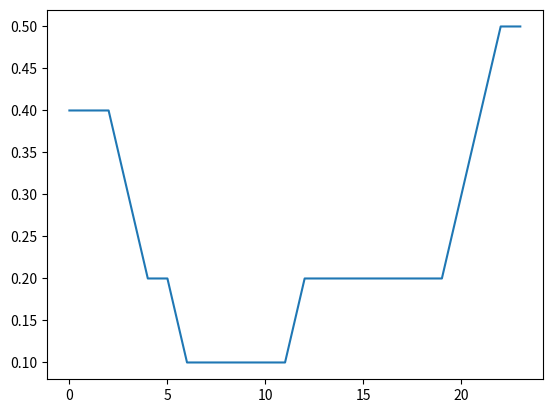

The script that saved this image: (Note: this script raises an exception after producing the figure.)
import random
import matplotlib.pyplot as plt

# [redacted]
slaapbehoefte = [0.95, 0.9, 0.85, 0.75, 0.65, 0.5, 0.4, 0.3, 0.2, 0.1, 0.02, 0.12, 0.3, 0.4, 0.4, 0.32, 0.15, 0.05, 0.02, 0.1, 0.35, 0.65, 0.9, 0.95] 
slaapnoodzaak = [0.6, 0.45, 0.35, 0.35, 0.15, 0.1, 0.05, 0.08, 0.1, 0.15, 0.2, 0.23, 0.3, 0.31, 0.4, 0.42, 0.45, 0.5, 0.55, 0.6, 0.65, 0.7, 0.75,0.75] 

#tel behoefte en noodzaak bij elkaar op om vermoeidheidsfactors te maken per uur van de dag
vmf = [round(slaapbehoefte[i] + slaapnoodzaak[i],1) for i in range(24)] 

#zorgt dat alle getallen in vermoeidheidsfactors tussen 0 en 0.5 veranderen, dit zorgt ervoor dat het leervermogen niet kleiner dan de helft kan worden van het origineel
vmf = [round(i/max(vmf)*0.5,1)for i in vmf] 

class Simulatie():
    def __init__(self,moeilijkheidsgraad):
        self.mg = moeilijkheidsgraad #moeilijkheidsgraad van toets tussen 0 en 1, 0 is onmogelijk en 1 is heel makkelijk
        self.os = 0 # onthouden leerstof tussen 0 en 1
        self.v = 0.975 # verval
        self.max_ls = 0.75 #max leersnelheid
        self.ls = self.max_ls # leersnelheid
        self.ls_verval = 0.5 #hoe snel je effectiviteit verlaagt als je te vaak achter elkaar leert
        self.vv = 0.75 # verval van verval(voor het effect van herhaald leren)
        self.index = 0 # geeft aan welk uur in de simulatie het is
        self.straf = 0
        
    #stapt 1 uur vooruit in de tijd, waarbij wel of niet geleerd wordt
    def stap(self, geleerd,penalty): 
        tijd = self.index % 24 #vindt het uur van de dag voor gebruik door vermoeidheidsfactor 
        if geleerd:
            self.os += self.ls*(1-vmf[tijd])*(1-self.os)
            self.ls *= self.ls_verval
            self.v += self.vv*(1 - self.v)*self.ls
            self.straf += penalty
            
        else:
            self.os *= self.v
            self.ls += (self.max_ls - self.ls) * (self.ls_verval + 0.5*(1 - self.ls_verval)) 
        self.index += 1
  
    #berekent het cijfer aand de hand van os en een afwijking tussen -0.5 en 0.5 met een decimaal, en houdt het binnen 1 en 10 voor als de afwijking een onmogelijk cijfer zou opleveren
    def toets(self,rand): 
        cijfer = round(max(min((self.os * self.mg * 9) + 1 + random.randint(-5,5)*rand ,10),1),1)
        return cijfer, round(cijfer - self.straf,1)
    
    
    #voert een aantal stappen uit aan de hand van een lijst met telkens True of False om te bepalen of er wel of niet geleerd moet worden, en geeft een cijfer terug
    def simuleer(self,leermomenten,rand,penalty): 
        for i in leermomenten:
            self.stap(i,penalty)
        return self.toets(rand)
    
    #voert een aantal stappen uit aan de hand van een lijst met telkens True of False om te bepalen of er wel of niet geleerd moet worden, en geeft een cijfer terug
    def plot(self,leermomenten,penalty): 
        hist = []
        for i in leermomenten:
            self.stap(i,penalty)
            hist.append(self.os)
        plt.plot(hist)
        plt.show()
        return self.toets(0.1)
    
    
if __name__ == "__main__":
    
    plt.plot(vmf)
    plt.show()
    
    sim = Simulatie(0.8)
    print('twee achter weg        ',sim.simuleer([False,True,True,False,False,False,False,False],0.0))
    sim = Simulatie(0.8)
    print('twee met één pauze     ',sim.simuleer([False,True,False,True,False,False,False,False],0.0))
    sim = Simulatie(0.8)
    print('drie dichtbij          ',sim.simuleer([False,True,True,True,False,False,False,False],0.0))
    sim = Simulatie(0.8)
    print('twee met pauze van twee',sim.plot([True,False,False,True,False,False,False,False],0.0))
    sim = Simulatie(0.8)
    print('plot',sim.plot([True,False,False,True,False,False,False,False,False,False,True,False,False,False,False,True,False,True,False,False,True,False,False,False,False],0.0))
    
